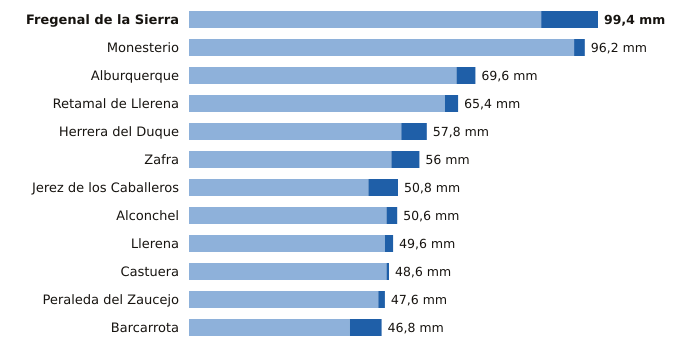

Values plotted in this chart, from the file beside it:
estacion, provincia, indicativo, mm_6_dias_anteriores, mm_hoy, mm_7_dias, horas_de_hoy
Fregenal de la Sierra, Badajoz, 4520X, 85.6, 13.8, 99.4, 15
Monesterio, Badajoz, 4499X, 93.6, 2.6, 96.2, 15
Alburquerque, Badajoz, 4464X, 65.0, 4.6, 69.6, 15
Retamal de Llerena, Badajoz, 4362X, 62.2, 3.2, 65.4, 15
Herrera del Duque, Badajoz, 4244X, 51.6, 6.2, 57.8, 15
Zafra, Badajoz, 4427X, 49.2, 6.8, 56.0, 15
Jerez de los Caballeros, Badajoz, 4511C, 43.6, 7.2, 50.8, 15
Alconchel, Badajoz, 4489X, 48.0, 2.6, 50.6, 15
Llerena, Badajoz, 4386B, 47.6, 2.0, 49.6, 15
Castuera, Badajoz, 4325Y, 48.0, 0.6, 48.6, 15
Peraleda del Zaucejo, Badajoz, 4260, 46.0, 1.6, 47.6, 15
Barcarrota, Badajoz, 4492F, 39.1, 7.7, 46.8, 15
